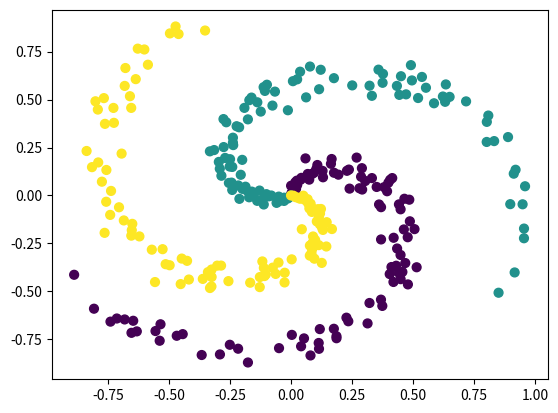

Here is the Python script that generated this plot:
""" 
- The creation of dataset is taken from: https://cs231n.github.io/neural-networks-case-study/

"""

import numpy as np
import matplotlib.pyplot as plt

np.random.seed(0)

# This function generates a spiral dataset
def create_data():
    N = 100  # number of points per class
    D = 2  # dimensionality
    K = 3  # number of classes
    X = np.zeros((N * K, D))  # data matrix (each row = single example)
    y = np.zeros(N * K, dtype="uint8")  # class labels
    for j in range(K):
        ix = range(N * j, N * (j + 1))
        r = np.linspace(0.0, 1, N)  # radius
        t = np.linspace(j * 4, (j + 1) * 4, N) + np.random.randn(N) * 0.2  # theta
        X[ix] = np.c_[r * np.sin(t), r * np.cos(t)]
        y[ix] = j
    # lets visualize the data:
    plt.scatter(X[:, 0], X[:, 1], c=y, s=40)
    plt.show()
    return X, y


# input of neurons
X, y = create_data()

# Creates a hidden layer in neural network


class Layer_Dense:
    def __init__(self, n_inputs, n_neurons):
        # Creating a random weight with specified matrix size
        # n_inputs = number of inputs
        # n_neurons = number of neurons
        # randn: gaussian distribution rounded around 0
        # We dont need to transpose the weight when doing dot product
        self.weights = 0.10 * np.random.randn(
            n_inputs, n_neurons
        )  # Multiplying by 0*10 to achieve values less than 1

        self.biases = np.zeros((1, n_neurons))

    def forward(self, inputs):
        self.output = np.dot(inputs, self.weights) + self.biases


# Activation of each neurons in the hidden layer
class Activation_ReLu:
    def forward(self, inputs=None):
        if inputs is None:
            inputs = []
        self.output = np.maximum(0, inputs)


# X, y = 2 inputs
# We created 5 neurons in the first hidden layer
layer1 = Layer_Dense(2, 5)
#
activation1 = Activation_ReLu()

layer1.forward(X)
activation1.forward(layer1.output)
print(activation1.output)

